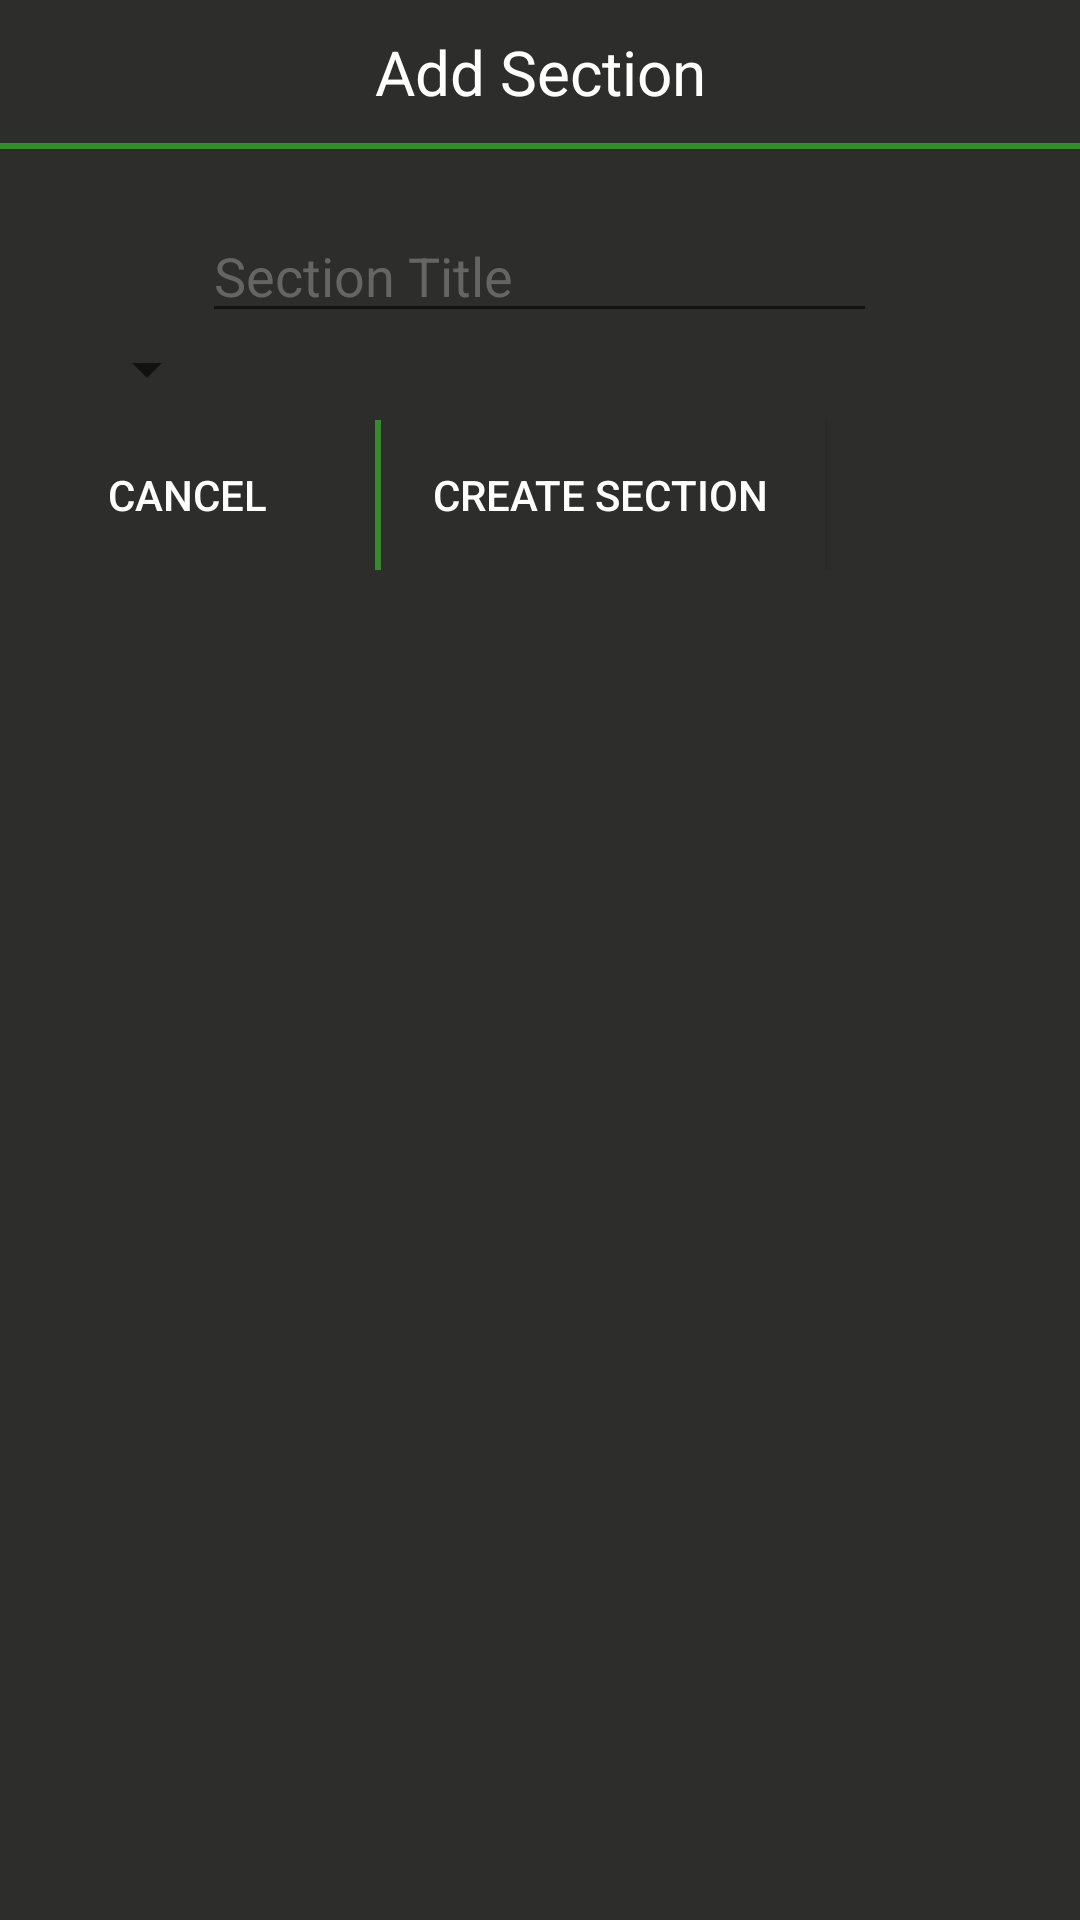

The Android layout XML behind this screen, and the referenced resources:
<!-- AndroidManifest.xml: application theme Theme.AppCompat.Light.NoActionBar -->
<!-- res/layout/fragment_dialog_lyric_section_add.xml -->
<?xml version="1.0" encoding="utf-8"?>
<LinearLayout xmlns:android="http://schemas.android.com/apk/res/android"
              android:orientation="vertical"
              android:background="@color/backgroundColor"
              android:layout_width="275dp"
              android:layout_height="190dp">
    <TextView
            android:text="Add Section"
            android:gravity="center_horizontal"
            android:textAlignment="center"
            android:textColor="@color/white"
            android:textSize="10pt"
            android:layout_marginBottom="10dp"
            android:layout_marginTop="10dp"
            android:layout_width="match_parent" android:layout_height="wrap_content"/>

    <View android:layout_width="match_parent"
          android:layout_height="2dp"
          android:layout_marginBottom="20dp"
          android:background="@color/logoGreen"/>

    <EditText
            android:id="@+id/sectionTitleEditText"
            android:layout_gravity="center"
            android:textColor="@color/white"
            android:hint="Section Title"
            android:textColorHint="#656565"
            android:layout_width="225dp" android:layout_height="wrap_content"/>

    <Spinner
            android:layout_marginLeft="25dp"
            android:layout_width="wrap_content" android:layout_height="wrap_content"/>

    <LinearLayout
            android:id="@+id/recordButtons"
            android:orientation="horizontal"
            android:layout_marginTop="5dp"
            android:layout_width="match_parent" android:layout_height="wrap_content">
        <Button
                android:id="@+id/cancelRecordingButton"
                android:text="Cancel"
                android:textColor="@color/white"
                android:background="@drawable/dialog_button_drawable_left"
                android:layout_width="125dp" android:layout_height="50dp"/>
        <Button
                android:text="Create Section"
                android:id="@+id/saveRecordButton"
                android:textColor="@color/white"
                android:background="@drawable/dialog_button_drawable_right"
                android:layout_width="150dp" android:layout_height="50dp"/>
    </LinearLayout>
</LinearLayout>
<!-- resources referenced by this layout -->
<resources>
  <color name="backgroundColor">#2D2D2C</color>
  <color name="logoGreen">#378B2E</color>
  <color name="white">#FFFFFF</color>
  <!-- drawable dialog_button_drawable_left (drawable) -->
  <?xml version="1.0" encoding="utf-8"?>
  
  <layer-list xmlns:android="http://schemas.android.com/apk/res/android">
      <item>
          <shape android:shape="rectangle">
              <solid android:color="@color/logoGreen"/>
          </shape>
      </item>
      <item android:left="2dp">
          <shape android:shape="rectangle">
              <solid android:color="@color/backgroundColor"/>
          </shape>
      </item>
      <item android:right="2dp">
          <shape android:shape="rectangle">
              <solid android:color="@color/backgroundColor"/>
          </shape>
      </item>
  </layer-list>
  <!-- drawable dialog_button_drawable_right (drawable) -->
  <?xml version="1.0" encoding="utf-8"?>
  
  <layer-list xmlns:android="http://schemas.android.com/apk/res/android">
      <item>
          <shape android:shape="rectangle">
              <solid android:color="@color/logoGreen"/>
          </shape>
      </item>
      <item android:left="2dp">
          <shape android:shape="rectangle">
              <solid android:color="@color/backgroundColor"/>
          </shape>
      </item>
      <item android:left="2dp">
          <shape android:shape="rectangle">
              <solid android:color="@color/backgroundColor"/>
          </shape>
      </item>
  </layer-list>
</resources>
